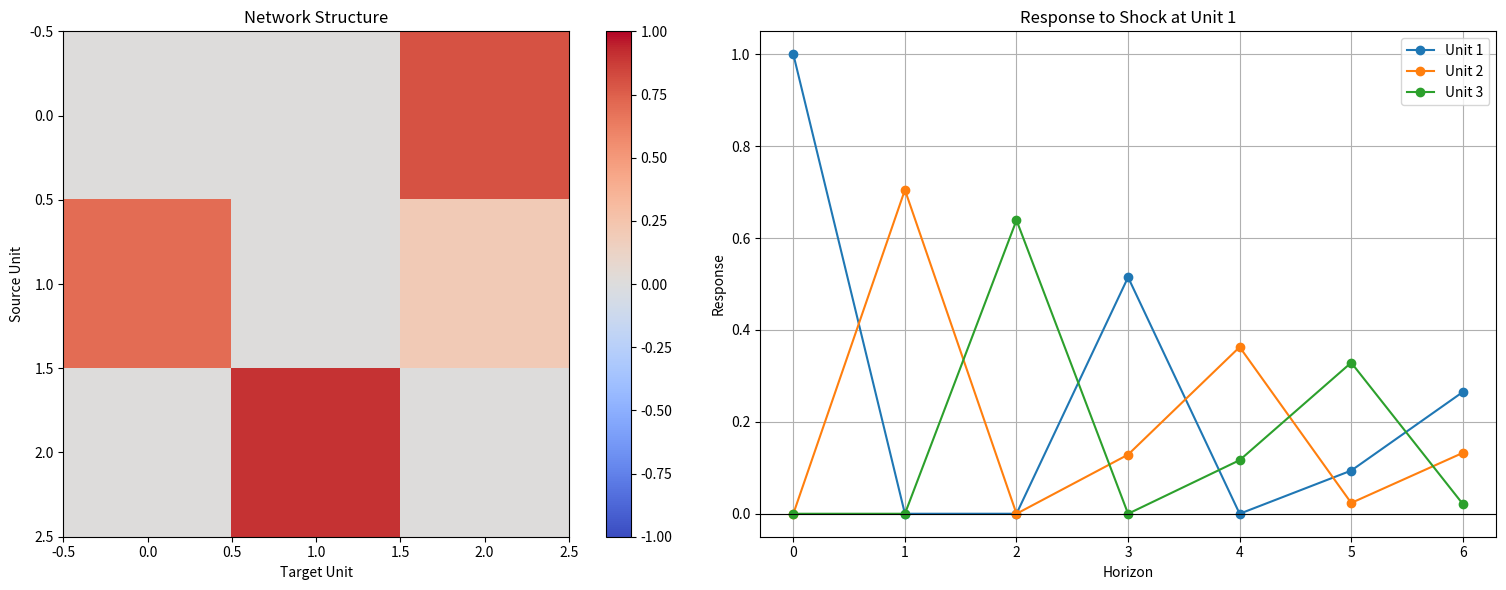

Python code for this plot:
"""
Created on Wed Mar 26 14:15:39 2025
@author: fawdywahyu
"""

import numpy as np
import matplotlib.pyplot as plt
from scipy.linalg import toeplitz

# ========================
# 1. SIMULASI DATA NVAR(1,1) - DIPERBARUI
# ========================

def simulate_nvar(A, alpha, T=100, sigma_u=0.1, burn_in=100, seed=None):
    """
    Simulasi data dari model NVAR(1,1) dengan periode burn-in
    
    Parameters:
        A (np.ndarray): Matriks adjacency jaringan (n x n)
        alpha (float): Parameter autoregressive
        T (int): Jangka waktu
        sigma_u (float): Standar deviasi inovasi
        burn_in (int): Periode stabilisasi awal
        seed (int): Seed untuk random generator
    """
    if seed is not None:
        np.random.seed(seed)
    
    n = A.shape[0]
    total_T = T + burn_in
    y = np.zeros((total_T, n))
    u = np.random.normal(0, sigma_u, (total_T, n))
    
    # Inisialisasi dengan nilai kecil untuk stabilitas
    y[0] = np.random.normal(0, 0.1, n)
    
    for t in range(1, total_T):
        y[t] = alpha * (A @ y[t-1]) + u[t]
    
    return y[burn_in:]

# ========================
# 2. ESTIMASI PARAMETER α - DIPERBARUI
# ========================

def estimate_alpha(A, Y):
    """
    Estimasi parameter α menggunakan OLS dengan regularisasi ridge
    
    Parameters:
        A (np.ndarray): Matriks adjacency jaringan
        Y (np.ndarray): Data time series (T x n)
    """
    Y_lag = Y[:-1]  # y_{t-1}
    Y_current = Y[1:]  # y_t
    
    # Bentuk matriks desain dengan vektorisasi
    X = (A @ Y_lag.T).T.reshape(-1, 1)
    y = Y_current.reshape(-1)
    
    # Regresi ridge untuk stabilitas numerik
    alpha = np.linalg.lstsq(X.T @ X + 1e-6*np.eye(1), X.T @ y, rcond=None)[0][0]
    
    return alpha

# ==================================
# 3. FUNGSI IMPULSE RESPONSE (GIRF) - DIPERBARUI
# ==================================

def compute_girf(A, alpha, h_max):
    """
    Menghitung Generalized Impulse Response Function dengan tracking walk
    
    Parameters:
        A (np.ndarray): Matriks adjacency
        alpha (float): Parameter autoregressive
        h_max (int): Horizon maksimum
    """
    n = A.shape[0]
    girf = [np.eye(n)]  # h=0
    
    # Precompute semua pangkat matriks
    A_powers = [np.eye(n)]
    for h in range(1, h_max+1):
        A_powers.append(A @ A_powers[-1])
    
    for h in range(1, h_max+1):
        current = (alpha**h) * A_powers[h]
        girf.append(current)
    
    return girf

# ====================
# 4. CONTOH JARINGAN - DIPERBARUI
# ====================

def example_network(signed=False):
    """Jaringan contoh dari paper dengan opsi signed network"""
    if signed:
        return np.array([
            [0.0, 0.0, 0.8],
            [-0.7, 0.0, 0.2],
            [0.0, 0.9, 0.0]
        ])
    return np.array([
        [0.0, 0.0, 0.8],
        [0.7, 0.0, 0.2],
        [0.0, 0.9, 0.0]
    ])

# ====================
# 5. VISUALISASI GIRF - DIPERBARUI
# ====================

def plot_girf(girf, A, shock_unit=0, h_max=6):
    """
    Plot impulse response dengan informasi jaringan
    """
    n = girf[0].shape[0]
    horizons = list(range(h_max + 1))
    
    fig, (ax1, ax2) = plt.subplots(1, 2, figsize=(16, 6))
    
    # Plot struktur jaringan
    im = ax1.imshow(A, cmap='coolwarm', vmin=-1, vmax=1)
    ax1.set_title('Network Structure')
    ax1.set_xlabel('Target Unit')
    ax1.set_ylabel('Source Unit')
    plt.colorbar(im, ax=ax1)
    
    # Plot impulse responses
    for i in range(n):
        responses = [girf[h][i, shock_unit] for h in range(h_max + 1)]
        ax2.plot(horizons, responses, marker='o', label=f'Unit {i+1}')
    
    ax2.set_title(f'Response to Shock at Unit {shock_unit+1}')
    ax2.set_xlabel('Horizon')
    ax2.set_ylabel('Response')
    ax2.axhline(0, color='black', linewidth=0.8)
    ax2.grid(True)
    ax2.legend()
    
    plt.tight_layout()
    plt.show()

# ==========================
# 6. DEMO DENGAN CONTOH PAPER - DIPERBARUI
# ==========================

if __name__ == "__main__":
    # Parameter contoh sesuai paper
    A = example_network()
    alpha_true = 1.0  # Sesuai contoh di paper
    h_max = 6
    burn_in = 100
    T = 500
    
    # Simulasi data
    Y = simulate_nvar(A, alpha_true, T=T, burn_in=burn_in, seed=42)
    
    # Estimasi α
    alpha_est = estimate_alpha(A, Y)
    print(f"Estimation of α: {alpha_est:.4f} (True: {alpha_true})")
    
    # Hitung GIRF
    girf = compute_girf(A, alpha_est, h_max)
    
    # Verifikasi matriks A^3 sesuai paper
    print("\nVerification for Matrix A^3:")
    print("Calculation results:")
    print(girf[3].round(2))  # Alpha=1, jadi sama dengan A^3
    print("\nExample in the Paper:")
    print(np.array([
        [0.50, 0, 0.14],
        [0.13, 0.50, 0.04],
        [0, 0.16, 0.50]
    ]))
    
    # Plot hasil
    plot_girf(girf, A, shock_unit=0, h_max=h_max)
